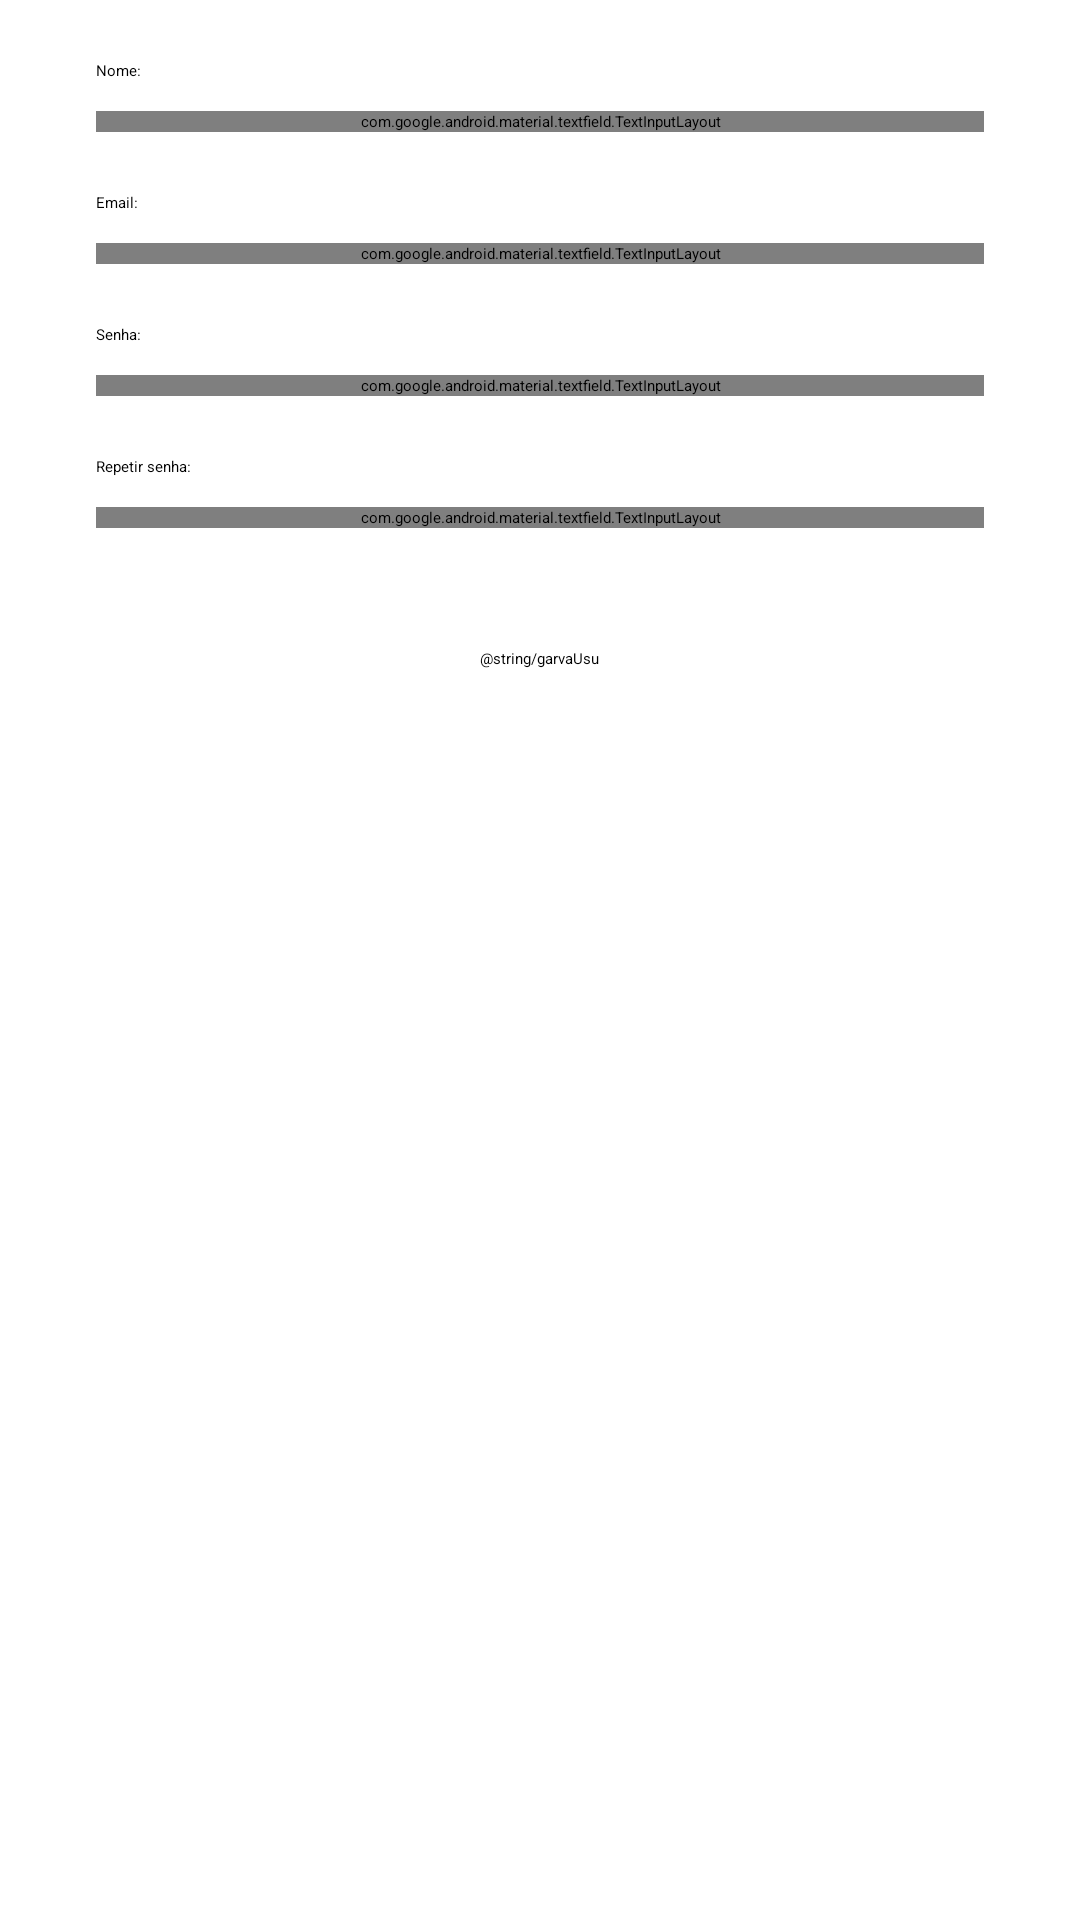

The Android layout XML behind this screen, and the referenced resources:
<!-- AndroidManifest.xml: application theme Theme.Organize -->
<!-- res/layout/activity_usuario.xml -->
<?xml version="1.0" encoding="utf-8"?>
<LinearLayout xmlns:android="http://schemas.android.com/apk/res/android"
    xmlns:app="http://schemas.android.com/apk/res-auto"
    xmlns:tools="http://schemas.android.com/tools"
    android:layout_width="match_parent"
    android:layout_height="match_parent"
    tools:context=".view.UsuarioActivity"
    android:orientation="vertical">

    <TextView
        android:id="@+id/txtCadNome"
        android:layout_width="match_parent"
        android:layout_height="wrap_content"
        android:text="Nome:"
        android:layout_gravity="center"
        android:layout_marginTop="20dp"
        android:layout_marginRight="32dp"
        android:layout_marginLeft="32dp"></TextView>

    <com.google.android.material.textfield.TextInputLayout
        android:id="@+id/txtlay_cadUsuNome"
        android:layout_width="match_parent"
        android:layout_height="wrap_content"
        android:layout_gravity="center"
        android:layout_marginTop="10dp"
        android:layout_marginRight="32dp"
        android:layout_marginLeft="32dp">
        <com.google.android.material.textfield.TextInputEditText
            android:id="@+id/edtCadUsuNome"
            android:layout_width="match_parent"
            android:layout_height="wrap_content"
            android:hint="Digite seu nome"></com.google.android.material.textfield.TextInputEditText>
    </com.google.android.material.textfield.TextInputLayout>

    <TextView
        android:id="@+id/txtCadEmail"
        android:layout_width="match_parent"
        android:layout_height="wrap_content"
        android:text="Email:"
        android:layout_gravity="center"
        android:layout_marginTop="20dp"
        android:layout_marginRight="32dp"
        android:layout_marginLeft="32dp"></TextView>

    <com.google.android.material.textfield.TextInputLayout
        android:id="@+id/txtlay_cadUsuEmail"
        android:layout_width="match_parent"
        android:layout_height="wrap_content"
        android:layout_gravity="center"
        android:layout_marginTop="10dp"
        android:layout_marginRight="32dp"
        android:layout_marginLeft="32dp">
        <com.google.android.material.textfield.TextInputEditText
            android:id="@+id/edtCadUsuEmail"
            android:layout_width="match_parent"
            android:layout_height="wrap_content"
            android:hint="Digite seu Email"
            android:inputType="textEmailAddress"></com.google.android.material.textfield.TextInputEditText>
    </com.google.android.material.textfield.TextInputLayout>

    <TextView
        android:id="@+id/txtCadSenha"
        android:layout_width="match_parent"
        android:layout_height="wrap_content"
        android:text="Senha:"
        android:layout_gravity="center"
        android:layout_marginTop="20dp"
        android:layout_marginRight="32dp"
        android:layout_marginLeft="32dp"></TextView>

    <com.google.android.material.textfield.TextInputLayout
        android:id="@+id/txtlay_cadUsuSenha"
        android:layout_width="match_parent"
        android:layout_height="wrap_content"
        android:layout_gravity="center"
        android:layout_marginTop="10dp"
        android:layout_marginRight="32dp"
        android:layout_marginLeft="32dp"
        app:counterEnabled="true"
        app:counterMaxLength="8"
        app:passwordToggleEnabled="true">
        <com.google.android.material.textfield.TextInputEditText
            android:id="@+id/edtCadUsuSenha"
            android:layout_width="match_parent"
            android:layout_height="wrap_content"
            android:hint="Digite sua Senha"
            android:inputType="textPassword"></com.google.android.material.textfield.TextInputEditText>
    </com.google.android.material.textfield.TextInputLayout>

    <TextView
        android:id="@+id/txtCadCSenha"
        android:layout_width="match_parent"
        android:layout_height="wrap_content"
        android:text="Repetir senha:"
        android:layout_gravity="center"
        android:layout_marginTop="20dp"
        android:layout_marginRight="32dp"
        android:layout_marginLeft="32dp"></TextView>

    <com.google.android.material.textfield.TextInputLayout
        android:id="@+id/txtlay_cadUsuCSenha"
        android:layout_width="match_parent"
        android:layout_height="wrap_content"
        android:layout_gravity="center"
        android:layout_marginTop="10dp"
        android:layout_marginRight="32dp"
        android:layout_marginLeft="32dp"
        app:counterEnabled="true"
        app:counterMaxLength="8"
        app:passwordToggleEnabled="true">
        <com.google.android.material.textfield.TextInputEditText
            android:id="@+id/edtCadUsuCSenha"
            android:layout_width="match_parent"
            android:layout_height="wrap_content"
            android:hint="Digite sua Senha"
            android:inputType="textPassword"></com.google.android.material.textfield.TextInputEditText>
    </com.google.android.material.textfield.TextInputLayout>

    <Button
        android:id="@+id/btnGrvUsu"
        android:layout_width="wrap_content"
        android:layout_height="wrap_content"
        android:text="@string/garvaUsu"
        android:layout_gravity="center"
        android:layout_marginTop="40dp"></Button>

</LinearLayout>
<!-- resources referenced by this layout -->
<resources>

</resources>
